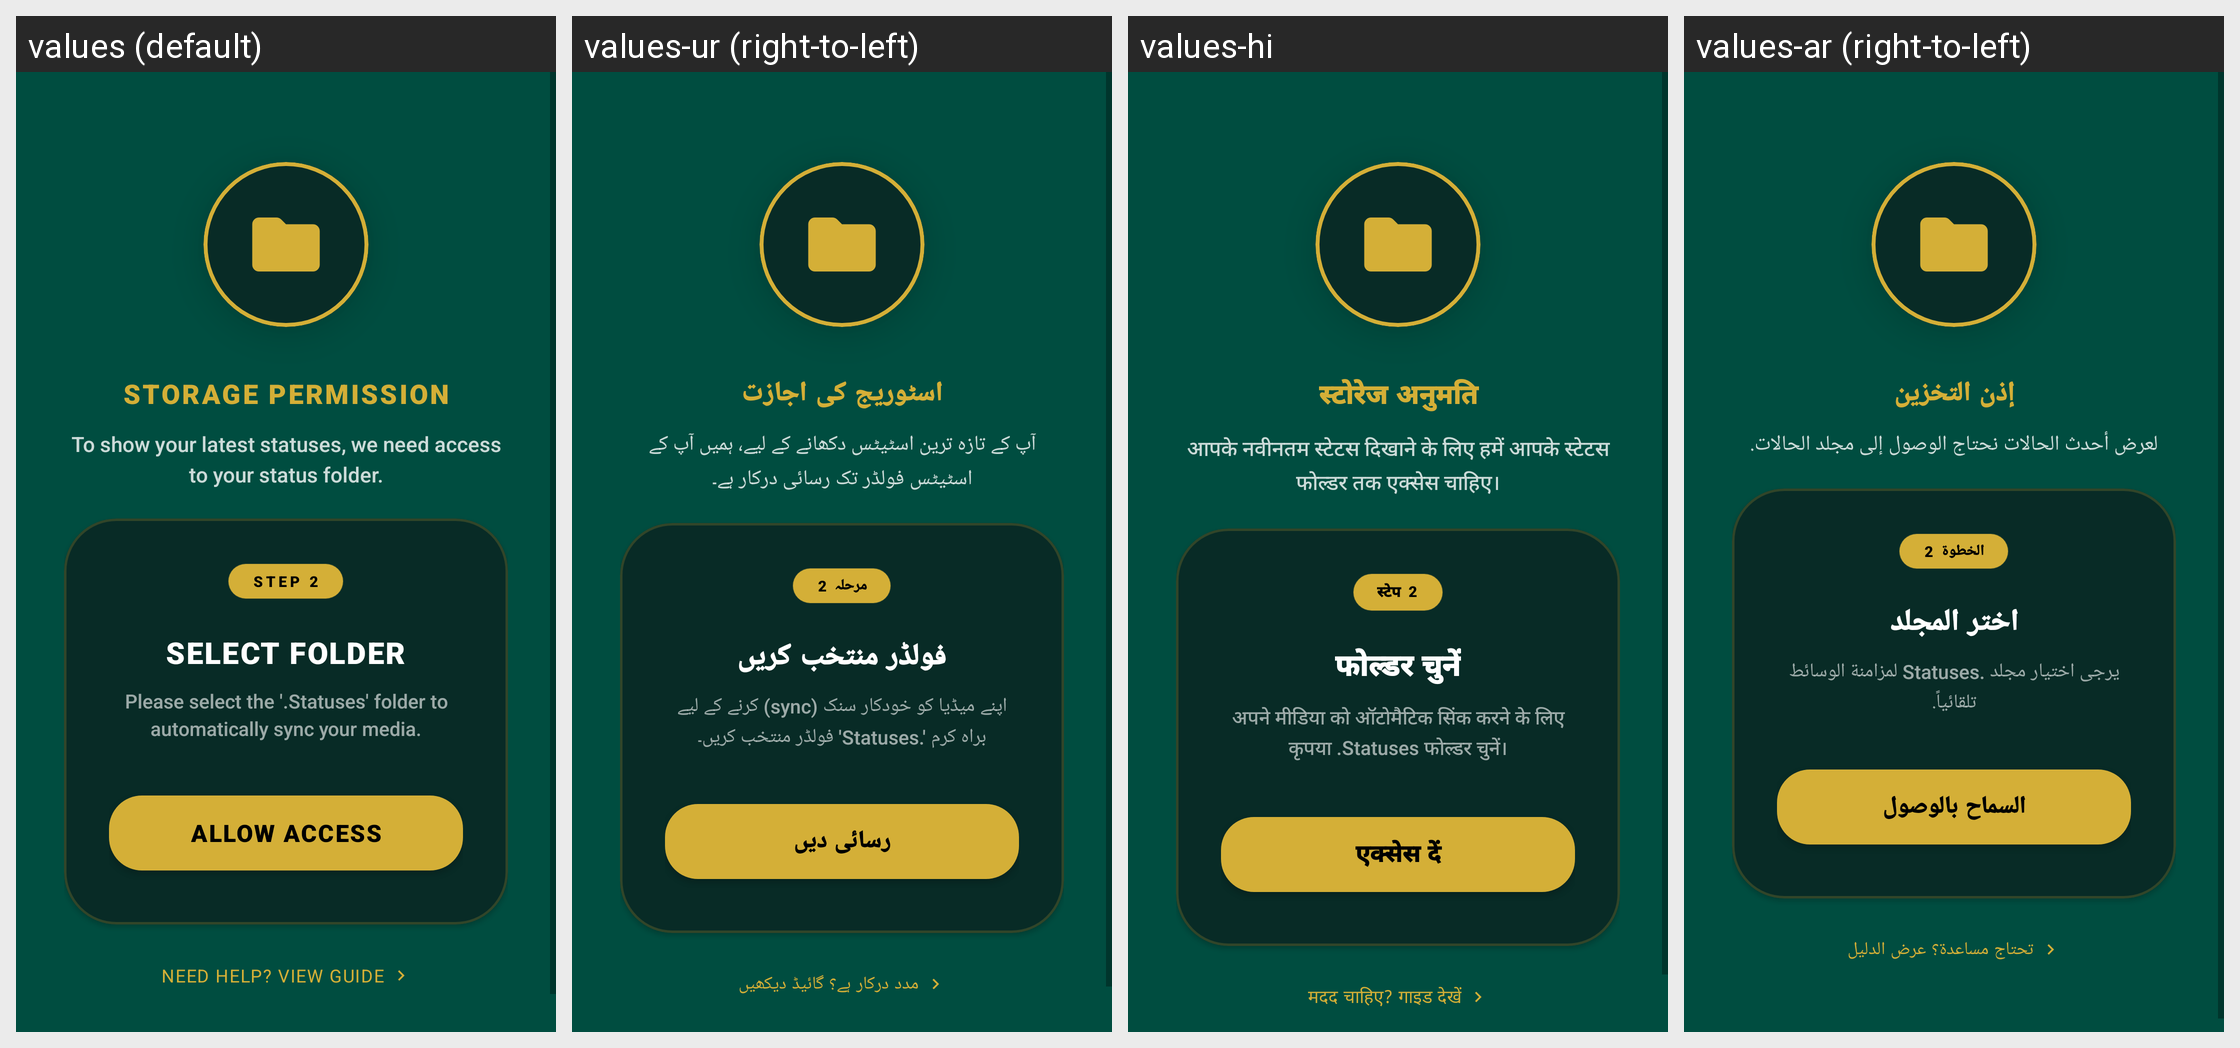

Strings drawn on this Android screen and how each of the app's shown locales translates them:
Android screen res/layout/layout_permissions.xml rendered under 4 locales, left to right: values (default), values-ur (right-to-left), values-hi, values-ar (right-to-left). Device: Nexus 5 (rendered at 1080×1920; each locale shown at half size, 540×960, under a caption strip naming it); theme Theme.WhatsDownloadPlus.
Other locales in the repository, not shown: values-af-rZA, values-fr, values-pt-rBR.
Strings drawn on this screen, with the default value and each locale's value (text and hints the layout hard-codes, and strings that could not be matched under every locale, appear in the picture but are not listed):

storage_permission
  values: Storage Permission
  values-ur: اسٹوریج کی اجازت
  values-hi: स्टोरेज अनुमति
  values-ar: إذن التخزين

to_show_your_latest_statuses_we_need_access_to_your_status_folder
  values: To show your latest statuses, we need access to your status folder.
  values-ur: آپ کے تازہ ترین اسٹیٹس دکھانے کے لیے، ہمیں آپ کے اسٹیٹس فولڈر تک رسائی درکار ہے۔
  values-hi: आपके नवीनतम स्टेटस दिखाने के लिए हमें आपके स्टेटस फोल्डर तक एक्सेस चाहिए।
  values-ar: لعرض أحدث الحالات نحتاج الوصول إلى مجلد الحالات.

step_2
  values: STEP 2
  values-ur: مرحلہ 2
  values-hi: स्टेप 2
  values-ar: الخطوة 2

select_folder
  values: Select Folder
  values-ur: فولڈر منتخب کریں
  values-hi: फोल्डर चुनें
  values-ar: اختر المجلد

please_select_the_statuses_folder_to_automatically_sync_your_media
  values: Please select the '.Statuses' folder to automatically sync your media.
  values-ur: اپنے میڈیا کو خودکار سنک (sync) کرنے کے لیے براہ کرم '.Statuses' فولڈر منتخب کریں۔
  values-hi: अपने मीडिया को ऑटोमैटिक सिंक करने के लिए कृपया .Statuses फोल्डर चुनें।
  values-ar: يرجى اختيار مجلد .Statuses لمزامنة الوسائط تلقائياً.

allow_access
  values: ALLOW ACCESS
  values-ur: رسائی دیں
  values-hi: एक्सेस दें
  values-ar: السماح بالوصول

need_help_view_guide
  values: NEED HELP? VIEW GUIDE
  values-ur: مدد درکار ہے؟ گائیڈ دیکھیں
  values-hi: मदद चाहिए? गाइड देखें
  values-ar: تحتاج مساعدة؟ عرض الدليل
